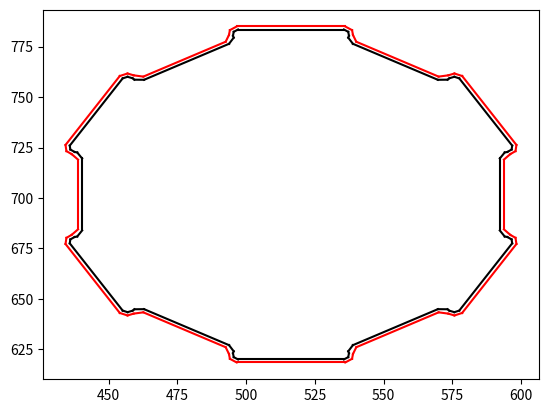

Recreate this plot in Python.
import math
import numpy as np
import matplotlib.pyplot as plt


# list_points = np.array([[53.045, 427.106], [53.045, 436.106], [48.295, 436.106], [48.295, 418.106], [138.295, 418.106], [138.295, 436.106], [133.545, 436.106], [133.545, 427.106], [131.92, 424.291], [128.67, 424.291], [127.045, 427.106], [127.045, 436.106], [59.545, 436.106], [59.545, 427.106], [57.9199, 424.291], [54.6699, 424.291], [53.0449, 427.106]])
list_points = np.array([[592.205, 683.901], [593.992, 680.914], [594.958, 680.656], [596.495, 679.457], [596.705, 677.52], [577.463, 644.192], [575.68, 643.405], [573.874, 644.137], [573.167, 644.845], [569.687, 644.898], [538.79, 627.06], [537.097, 624.02], [537.356, 623.054], [537.087, 621.123], [535.514, 619.973], [497.03, 619.973], [495.457, 621.123], [495.188, 623.053], [495.447, 624.02], [493.754, 627.06], [462.857, 644.898], [459.377, 644.844], [458.67, 644.138], [456.864, 643.405], [455.081, 644.192], [435.839, 677.52], [436.049, 679.457], [437.586, 680.655], [438.553, 680.915], [440.339, 683.901], 
[440.339, 719.577], [438.553, 722.564], [437.586, 722.824], [436.049, 724.021], [435.839, 725.959], [455.081, 759.286], [456.864, 760.073], [458.67, 759.341], [459.377, 758.634], [462.857, 758.58], [493.754, 776.418], [495.447, 779.459], [495.188, 780.426], [495.457, 782.355], [497.03, 783.506], [535.514, 783.506], [537.087, 782.355], [537.356, 780.425], [537.097, 779.459], [538.79, 776.418], [569.687, 758.58], [573.167, 758.634], [573.874, 759.342], [575.68, 760.073], [577.463, 759.286], [596.705, 725.959], [596.495, 724.021], [594.958, 722.823], [593.992, 722.565], [592.205, 719.577], [592.205, 683.9]])

# list_points = [[286.985, 750.539], [277.642, 727.982], [255.085, 718.639], [232.529, 727.982], [223.185, 750.539], [232.529, 773.095], [255.085, 782.439], [277.642, 773.095], [286.985, 750.539]]

def showPolygon(points):
 
    for i in range(len(points)- 1):

        v_1 = np.array([points[i][0], points[i+1][0]])
        v_2 = np.array([points[i][1], points[i+1][1]])
        plt.plot(v_1, v_2, '-k')
    
    v_1 = np.array([points[len(points)- 1][0], points[0][0]])
    v_2 = np.array([points[len(points)- 1][1], points[0][1]])
    plt.plot(v_1, v_2, '-k')

    plt.show()


    return

def get_vec_sub(v_1, v_2):

    return [v_1[0] - v_2[0], v_1[1] - v_2[1]]

def show2Polygons(points_1, points_2):
 
       
    # print(len(points_1), len(points_2))
    for i in range(len(points_1)- 1):

        v_1 = np.array([points_1[i][0], points_1[i+1][0]])
        v_2 = np.array([points_1[i][1], points_1[i+1][1]])
        plt.plot(v_1, v_2, '-k')

    for i in range(len(points_2)- 1):
        v_1 = np.array([points_2[i][0], points_2[i+1][0]])
        v_2 = np.array([points_2[i][1], points_2[i+1][1]])
        plt.plot(v_1, v_2, '-r')
    
    v_1 = np.array([points_1[len(points_1)- 1][0], points_1[0][0]])
    v_2 = np.array([points_1[len(points_1)- 1][1], points_1[0][1]])
    plt.plot(v_1, v_2, '-k')
    v_1 = np.array([points_2[len(points_2)- 1][0], points_2[0][0]])
    v_2 = np.array([points_2[len(points_2)- 1][1], points_2[0][1]])
    plt.plot(v_1, v_2, '-r')



    plt.show()


    return


def get_orient(points):

    v_1 = get_vec_sub(points[1], points[0])
    v_2 = get_vec_sub(points[2], points[1])
    # v_1 = [points[1][0] - points[0][0], points[1][1] - points[0][1]]
    # v_2 = [points[2][0] - points[1][0], points[2][1] - points[1][1]]

    if v_1[0]*v_2[1] - v_1[1] * v_2[0] > 0:
        return True
    else:

        return False


def get_neighboring_points(i, list):

    long = len(list)

    i = i % long
    
    if i == 0:
        return (list[-1], list[0], list[1])
    elif i == long - 1 :
        return (list[-2], list[-1], list[0])
    else:
        return (list[i - 1], list[i], list[i + 1])


def pereform_points(points, eps):



    # убираем дубликаты
    list_points = points.tolist()
    
    list_points_without_doupl = []

    for el in list_points:
        if el not in list_points_without_doupl:
            list_points_without_doupl.append(el)
    
    # убираем точки на прямых

    for i in range(len(list_points_without_doupl) - 2):
        
        v_1 = get_vec_sub(list_points_without_doupl[i + 1], list_points_without_doupl[i])
        v_2 = get_vec_sub(list_points_without_doupl[i + 2], list_points_without_doupl[i])
        # v_1 = [list_points_without_doupl[i + 1][0] - list_points_without_doupl[i][0], list_points_without_doupl[i + 1][1] - list_points_without_doupl[i][1]]
        # v_2 = [list_points_without_doupl[i + 2][0] - list_points_without_doupl[i][0], list_points_without_doupl[i + 2][1] - list_points_without_doupl[i][1]]

        if v_1[0]*v_2[1] - v_1[1] * v_2[0] == 0:
            list_points_without_doupl.pop(i + 1)

    v_1 = get_vec_sub(list_points_without_doupl[0], list_points_without_doupl[-2])
    v_2 = get_vec_sub(list_points_without_doupl[-1], list_points_without_doupl[-2])
    # v_1 = [list_points_without_doupl[0][0] - list_points_without_doupl[-2][0], list_points_without_doupl[0][1] - list_points_without_doupl[-2][1]]
    # v_2 = [list_points_without_doupl[-1][0] - list_points_without_doupl[-2][0], list_points_without_doupl[-1][1] - list_points_without_doupl[-2][1]]
    # # v_1 = list_points_without_doupl[0] - list_points_without_doupl[-2]
    # # v_2 = list_points_without_doupl[-1] - list_points_without_doupl[-2]

    # print(v_1, v_2)
    # print(v_1[0]*v_2[1] - v_1[1] * v_2[0])
    if v_1[0]*v_2[1] - v_1[1] * v_2[0] == 0:
        list_points_without_doupl.pop(-1)

    v_1 = get_vec_sub(list_points_without_doupl[1], list_points_without_doupl[-1])
    v_2 = get_vec_sub(list_points_without_doupl[0], list_points_without_doupl[-1])
    # v_1 = [list_points_without_doupl[1][0] - list_points_without_doupl[-1][0], list_points_without_doupl[1][1] - list_points_without_doupl[-1][1]]
    # v_2 = [list_points_without_doupl[0][0] - list_points_without_doupl[-1][0], list_points_without_doupl[0][1] - list_points_without_doupl[-1][1]]
    # v_1 = list_points_without_doupl[1] - list_points_without_doupl[-1]
    # v_2 = list_points_without_doupl[0] - list_points_without_doupl[-1]

    # print(v_1, v_2)
    if v_1[0]*v_2[1] - v_1[1] * v_2[0] == 0:
        list_points_without_doupl.pop(0)
    minpos = np.argmin(list_points, axis=0)[0]

    polygon_orient= get_orient(get_neighboring_points(minpos, list_points))
    
    for i in range(len(list_points_without_doupl)):
        points = get_neighboring_points(minpos + i,  list_points_without_doupl)
        convex = convex_angle(points, polygon_orient)
        if not convex:
            v_1 = get_vec_sub(points[0], points[1])
            v_2 = get_vec_sub(points[2], points[1])
            # v_1 = [points[0][0] - points[1][0], points[0][1] - points[1][1]]
            # v_2 = [points[2][0] - points[1][0], points[2][1] - points[1][1]]
            # v_1 = [list_points_without_doupl[i + 1][0] - list_points_without_doupl[i][0], list_points_without_doupl[i + 1][1] - list_points_without_doupl[i][1]]
            # v_2 = [list_points_without_doupl[i + 2][0] - list_points_without_doupl[i][0], list_points_without_doupl[i + 2][1] - list_points_without_doupl[i][1]]
            if get_nor_vec(v_1) < eps or get_nor_vec(v_2) < eps:
                
                long = len(list_points_without_doupl)

                list_points_without_doupl.pop( (minpos + i) % long)
                



    
    return np.array(list_points_without_doupl)

def convex_angle(points, orient = True):

    v_1 = get_vec_sub(points[1], points[0])
    v_2 = get_vec_sub(points[2], points[1])
    # v_1 = [points[1][0] - points[0][0], points[1][1] - points[0][1]]
    # v_2 = [points[2][0] - points[1][0], points[2][1] - points[1][1]]
    # v_1 = points[1] - points[0]
    # v_2 = points[2] - points[1]

    if v_1[0]*v_2[1] - v_1[1] * v_2[0] > 0:
        return orient
    else:

        return not orient


def get_nor_vec(vec):
    return math.sqrt(vec[0]**2 + vec[1]**2)


def creat_new_point(points, eps, convex_angle):
  
    v_1 = points[0] - points[1]
    v_2 = points[2] - points[1]
    v_1 = v_1 / get_nor_vec(v_1)
    v_2 = v_2 / get_nor_vec(v_2)


    cos = (v_1[0]*v_2[0] + v_1[1]*v_2[1]) / (get_nor_vec(v_1) * get_nor_vec(v_2))
    sin = math.sqrt( 1 - cos**2)

    angle = 0
    if convex_angle:
        angle = -1
    else:
        angle = 1

    v = (v_1 + v_2) * ( angle * eps / sin)

    new_point = v + points[1]

    return new_point

def expand_polygon(list_points, eps):

    new_polygon = []

    minpos = np.argmin(list_points, axis=0)[0]

    list_points = pereform_points(list_points, eps)
    
    minpos = np.argmin(list_points, axis=0)[0]
    polygon_orient= get_orient(get_neighboring_points(minpos, list_points))

    for i in range(len(list_points)):
        points = get_neighboring_points(i + minpos, list_points)
        convex = convex_angle(points, polygon_orient)
        new_point = creat_new_point(points, eps, convex)
        new_polygon.append(new_point)

    return np.array(new_polygon)



if __name__=='__main__':
    show2Polygons(list_points, expand_polygon(list_points, 1.50))


